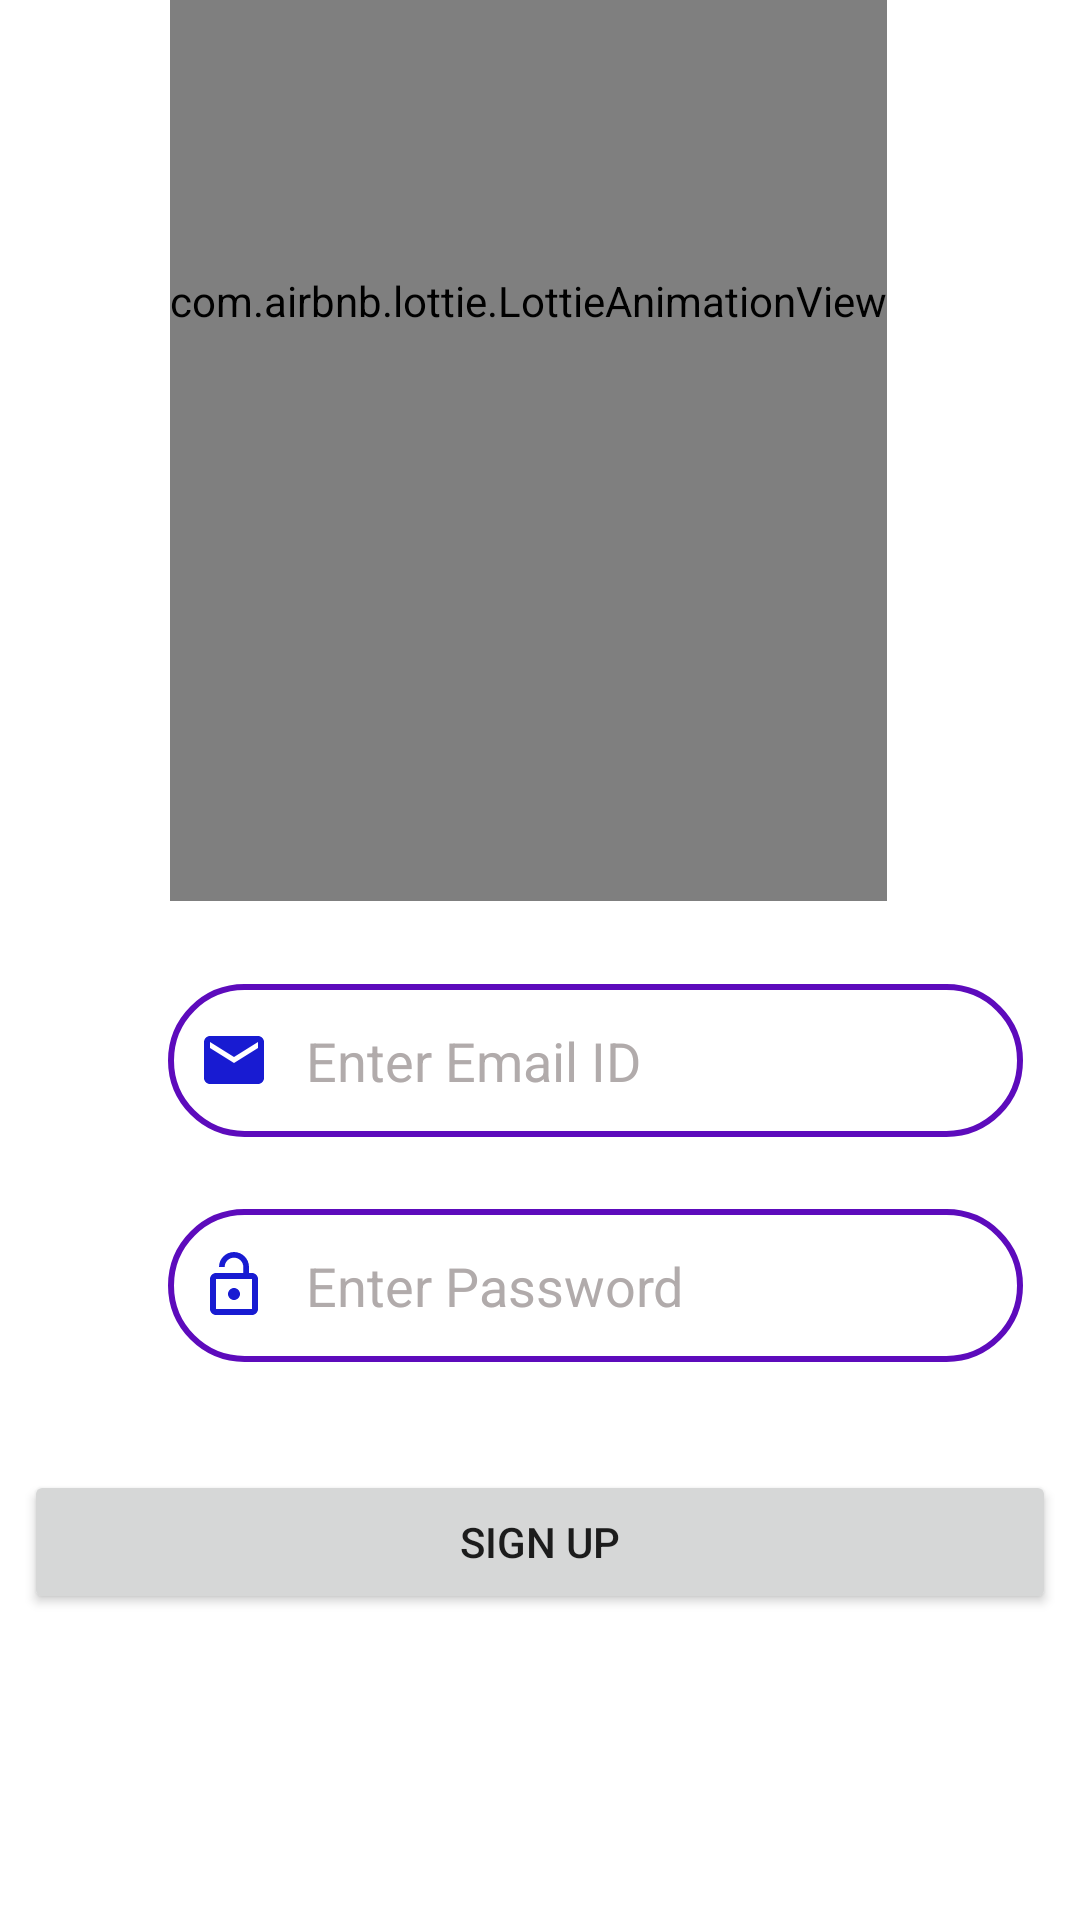

The Android layout XML behind this screen, and the referenced resources:
<!-- AndroidManifest.xml: application theme Theme.AutomaticFishFeeder -->
<!-- res/layout/activity_username2.xml -->
<?xml version="1.0" encoding="utf-8"?>
<androidx.constraintlayout.widget.ConstraintLayout xmlns:android="http://schemas.android.com/apk/res/android"
    xmlns:app="http://schemas.android.com/apk/res-auto"
    xmlns:tools="http://schemas.android.com/tools"
    android:layout_width="match_parent"
    android:layout_height="match_parent"
    tools:context=".username2">


    <EditText
        android:id="@+id/editTextTextPersonName3"
        android:layout_width="285dp"
        android:layout_height="51dp"
        android:layout_marginStart="56dp"
        android:layout_marginTop="328dp"
        android:layout_marginEnd="146dp"
        android:background="@drawable/background"
        android:drawableStart="@drawable/email"
        android:drawablePadding="12dp"
        android:ems="10"
        android:hint="Enter Email ID"
        android:inputType="textPersonName"
        android:paddingLeft="10dp"
        android:textColorHint="#B1ABAB"
        app:layout_constraintEnd_toEndOf="parent"
        app:layout_constraintHorizontal_bias="0.0"
        app:layout_constraintStart_toStartOf="parent"
        app:layout_constraintTop_toTopOf="parent" />

    <EditText
        android:id="@+id/editTextTextPersonName4"
        android:layout_width="285dp"
        android:layout_height="51dp"
        android:layout_marginStart="56dp"
        android:layout_marginTop="24dp"
        android:layout_marginEnd="40dp"
        android:autoText="true"
        android:background="@drawable/background"
        android:clickable="false"
        android:drawableStart="@drawable/lock"
        android:drawablePadding="12dp"
        android:ems="10"
        android:hint="Enter Password"
        android:inputType="textPersonName|textWebPassword"
        android:paddingLeft="10dp"
        android:textColorHint="#B1ABAB"
        app:layout_constraintEnd_toEndOf="parent"
        app:layout_constraintHorizontal_bias="0.0"
        app:layout_constraintStart_toStartOf="parent"
        app:layout_constraintTop_toBottomOf="@+id/editTextTextPersonName3" />

    <Button
        android:id="@+id/button4"
        android:layout_width="0dp"
        android:layout_height="wrap_content"
        android:layout_marginStart="8dp"
        android:layout_marginTop="36dp"
        android:layout_marginEnd="8dp"
        android:text="SIGN UP"
        app:layout_constraintEnd_toEndOf="parent"
        app:layout_constraintHorizontal_bias="0.0"
        app:layout_constraintStart_toStartOf="parent"
        app:layout_constraintTop_toBottomOf="@+id/editTextTextPersonName4" />

    <TextView
        android:id="@+id/textView"
        android:layout_width="226dp"
        android:layout_height="69dp"
        android:layout_marginStart="76dp"
        android:layout_marginTop="232dp"
        android:layout_marginEnd="146dp"
        android:layout_marginBottom="27dp"
        android:textAppearance="@style/TextAppearance.AppCompat.Medium"
        android:textColor="#181BD2"
        android:textSize="48sp"
        android:textStyle="bold"
        app:layout_constraintBottom_toTopOf="@+id/editTextTextPersonName3"
        app:layout_constraintEnd_toEndOf="parent"
        app:layout_constraintHorizontal_bias="0.0"
        app:layout_constraintStart_toStartOf="parent"
        app:layout_constraintTop_toTopOf="parent"
        app:layout_constraintVertical_bias="1.0" />

    <com.airbnb.lottie.LottieAnimationView
        android:id="@+id/police41"
        android:layout_width="wrap_content"
        android:layout_height="400dp"
        android:layout_marginBottom="340dp"
        app:layout_constraintBottom_toBottomOf="parent"
        app:layout_constraintEnd_toEndOf="parent"
        app:layout_constraintHorizontal_bias="0.469"

        app:layout_constraintStart_toStartOf="parent"
        app:lottie_autoPlay="true"
        app:lottie_rawRes="@raw/sign1" />



</androidx.constraintlayout.widget.ConstraintLayout>
<!-- resources referenced by this layout -->
<resources>
  <!-- drawable background (drawable-v24) -->
  <?xml version="1.0" encoding="utf-8"?>
  <shape xmlns:android="http://schemas.android.com/apk/res/android">
  <stroke android:color="#5D0BBC"  android:width="2dp"/>
      <corners android:radius="35dp"/>
  </shape>
  <!-- drawable email (drawable-v24) -->
  <vector android:height="24dp" android:tint="#181BD2"
      android:viewportHeight="24" android:viewportWidth="24"
      android:width="24dp" xmlns:android="http://schemas.android.com/apk/res/android">
      <path android:fillColor="@android:color/white" android:pathData="M20,4L4,4c-1.1,0 -1.99,0.9 -1.99,2L2,18c0,1.1 0.9,2 2,2h16c1.1,0 2,-0.9 2,-2L22,6c0,-1.1 -0.9,-2 -2,-2zM20,8l-8,5 -8,-5L4,6l8,5 8,-5v2z"/>
  </vector>
  <!-- drawable lock (drawable-v24) -->
  <vector android:height="24dp" android:tint="#181BD2"
      android:viewportHeight="24" android:viewportWidth="24"
      android:width="24dp" xmlns:android="http://schemas.android.com/apk/res/android">
      <path android:fillColor="@android:color/white" android:pathData="M12,17c1.1,0 2,-0.9 2,-2s-0.9,-2 -2,-2 -2,0.9 -2,2 0.9,2 2,2zM18,8h-1L17,6c0,-2.76 -2.24,-5 -5,-5S7,3.24 7,6h1.9c0,-1.71 1.39,-3.1 3.1,-3.1 1.71,0 3.1,1.39 3.1,3.1v2L6,8c-1.1,0 -2,0.9 -2,2v10c0,1.1 0.9,2 2,2h12c1.1,0 2,-0.9 2,-2L20,10c0,-1.1 -0.9,-2 -2,-2zM18,20L6,20L6,10h12v10z"/>
  </vector>
  <style name="Theme.AutomaticFishFeeder" parent="Theme.MaterialComponents.DayNight.DarkActionBar">
          
          <item name="colorPrimary">@color/purple_500</item>
          <item name="colorPrimaryVariant">@color/purple_700</item>
          <item name="colorOnPrimary">@color/white</item>
          
          <item name="colorSecondary">@color/teal_200</item>
          <item name="colorSecondaryVariant">@color/teal_700</item>
          <item name="colorOnSecondary">@color/black</item>
          
          <item name="android:statusBarColor" tools:targetApi="l">?attr/colorPrimaryVariant</item>
          
      </style>
  <color name="purple_500">#FF6200EE</color>
  <color name="purple_700">#FF3700B3</color>
  <color name="white">#FFFFFFFF</color>
  <color name="teal_200">#FF03DAC5</color>
  <color name="teal_700">#FF018786</color>
  <color name="black">#FF000000</color>
</resources>
